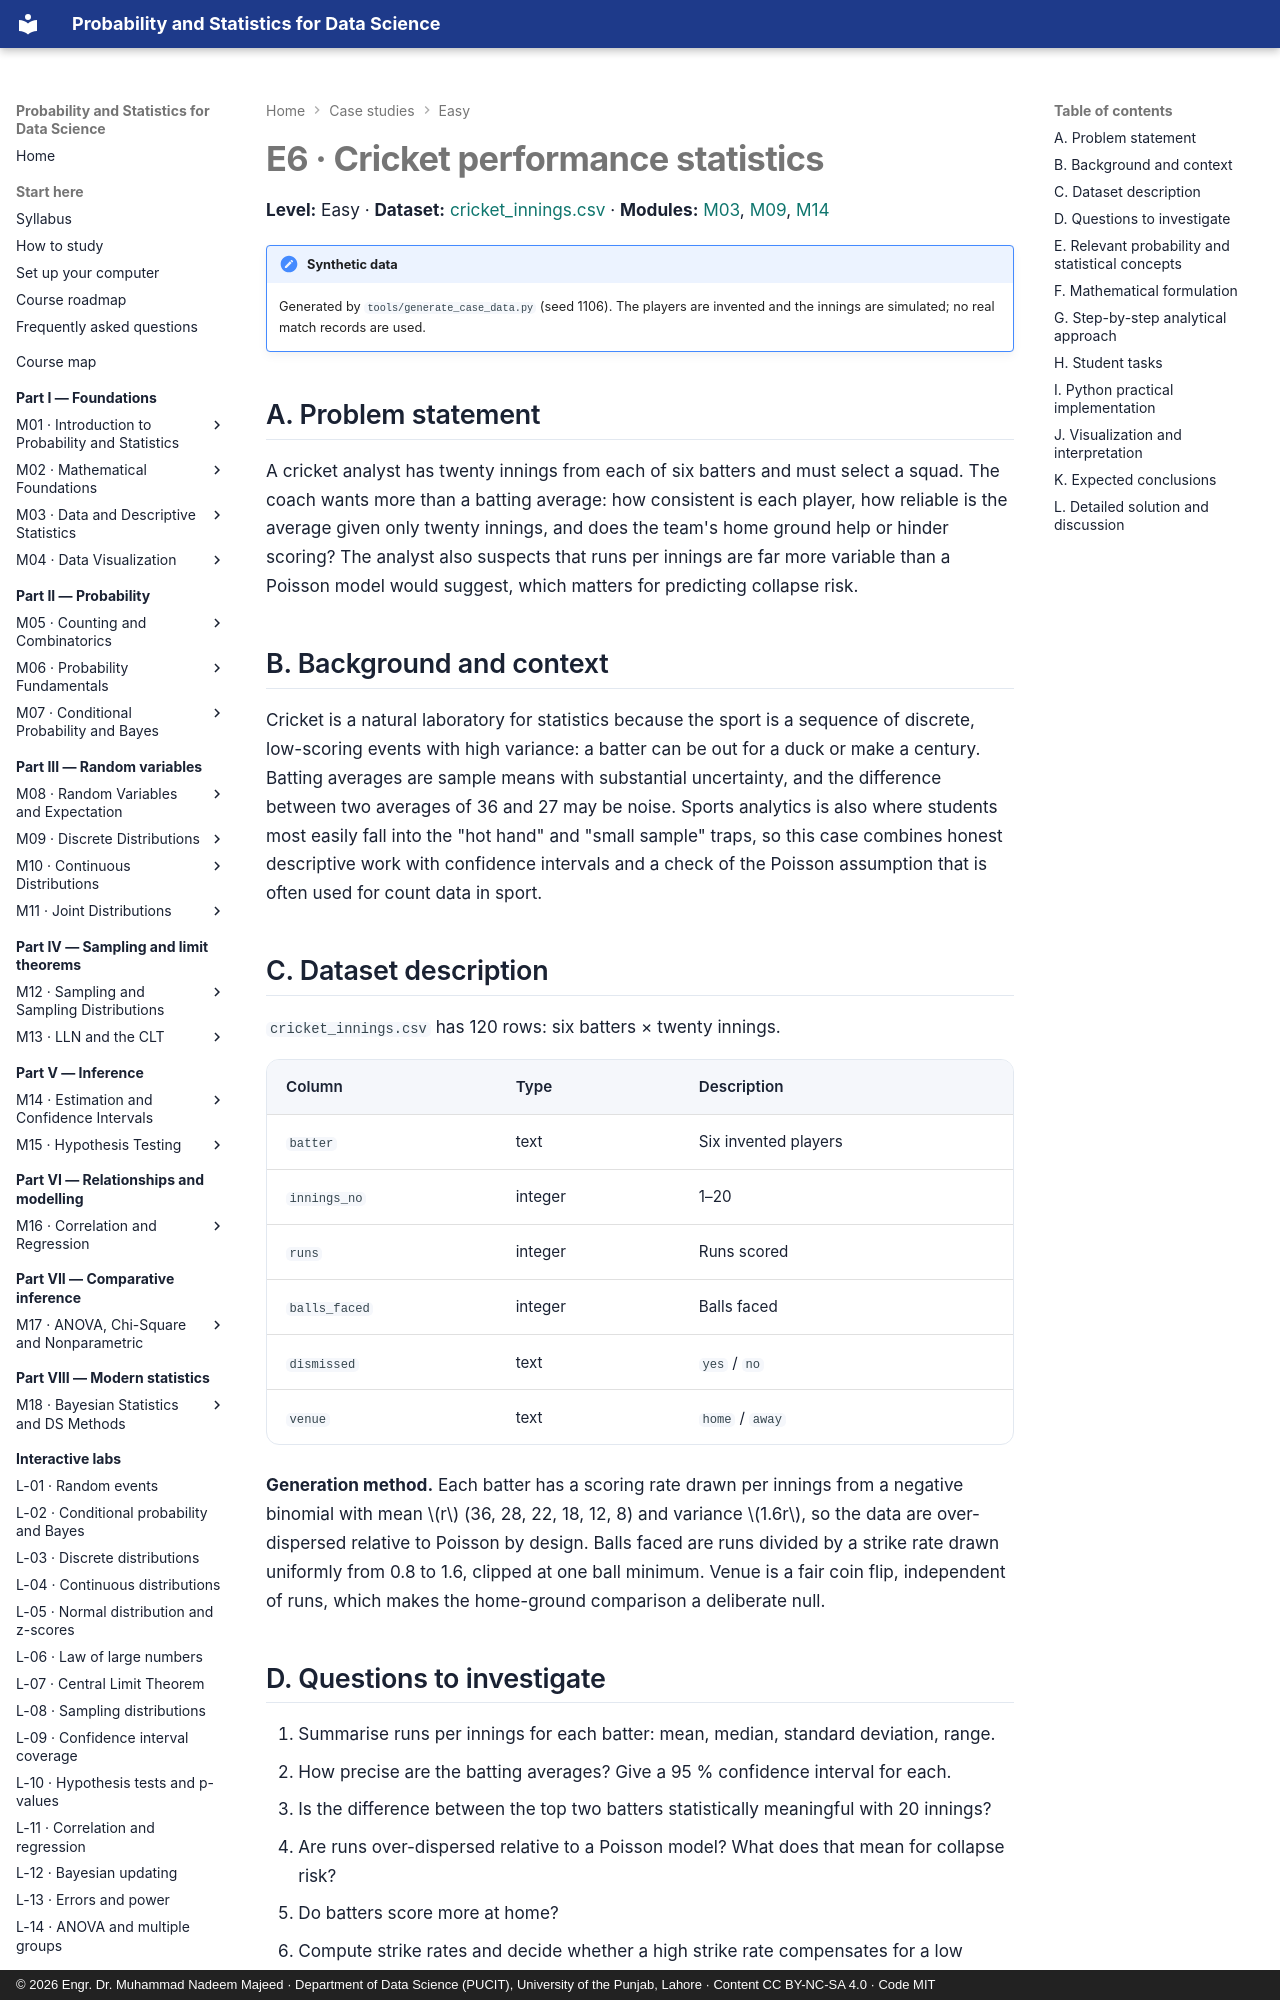

repository: nadeem-majeedch/Probability-and-Statistics · page: case-studies/e6-cricket-statistics/index.html · generator: mkdocs · copyright: © 2026 Engr. Dr. Muhammad Nadeem Majeed · Department of Data Science (PUCIT), University of the Punjab, Lahore · Content CC BY-NC-SA 4.0 · Code MIT

# E6 · Cricket performance statistics

**Level:** Easy · **Dataset:** [cricket_innings.csv](../data/case-studies/cricket_innings.csv) ·
**Modules:** [M03](../modules/03-data-and-descriptive-statistics/chapter.md),
[M09](../modules/09-discrete-distributions/chapter.md),
[M14](../modules/14-estimation-and-confidence-intervals/chapter.md)

!!! note "Synthetic data"
    Generated by `tools/generate_case_data.py` (seed 1106). The players are invented and
    the innings are simulated; no real match records are used.

## A. Problem statement

A cricket analyst has twenty innings from each of six batters and must select a squad.
The coach wants more than a batting average: how consistent is each player, how reliable
is the average given only twenty innings, and does the team's home ground help or hinder
scoring? The analyst also suspects that runs per innings are far more variable than a
Poisson model would suggest, which matters for predicting collapse risk.

## B. Background and context

Cricket is a natural laboratory for statistics because the sport is a sequence of
discrete, low-scoring events with high variance: a batter can be out for a duck or make a
century. Batting averages are sample means with substantial uncertainty, and the
difference between two averages of 36 and 27 may be noise. Sports analytics is also where
students most easily fall into the "hot hand" and "small sample" traps, so this case
combines honest descriptive work with confidence intervals and a check of the Poisson
assumption that is often used for count data in sport.

## C. Dataset description

`cricket_innings.csv` has 120 rows: six batters × twenty innings.

| Column | Type | Description |
|---|---|---|
| `batter` | text | Six invented players |
| `innings_no` | integer | 1–20 |
| `runs` | integer | Runs scored |
| `balls_faced` | integer | Balls faced |
| `dismissed` | text | `yes` / `no` |
| `venue` | text | `home` / `away` |

**Generation method.** Each batter has a scoring rate drawn per innings from a negative
binomial with mean \(r\) (36, 28, 22, 18, 12, 8) and variance \(1.6r\), so the data are
over-dispersed relative to Poisson by design. Balls faced are runs divided by a strike
rate drawn uniformly from 0.8 to 1.6, clipped at one ball minimum. Venue is a fair coin
flip, independent of runs, which makes the home-ground comparison a deliberate null.

## D. Questions to investigate

1. Summarise runs per innings for each batter: mean, median, standard deviation, range.
2. How precise are the batting averages? Give a 95 % confidence interval for each.
3. Is the difference between the top two batters statistically meaningful with 20 innings?
4. Are runs over-dispersed relative to a Poisson model? What does that mean for collapse
   risk?
5. Do batters score more at home?
6. Compute strike rates and decide whether a high strike rate compensates for a low
   average.

## E. Relevant probability and statistical concepts

- Mean, median, standard deviation for skewed count data.
- Standard error of the mean and the t-based confidence interval.
- Two-sample comparison with unequal variances.
- Poisson distribution: mean equals variance, additivity, rare events.
- Over-dispersion and the variance-to-mean ratio.
- The effect of sample size on the width of an interval.
- Multiple comparisons when six players are ranked.
